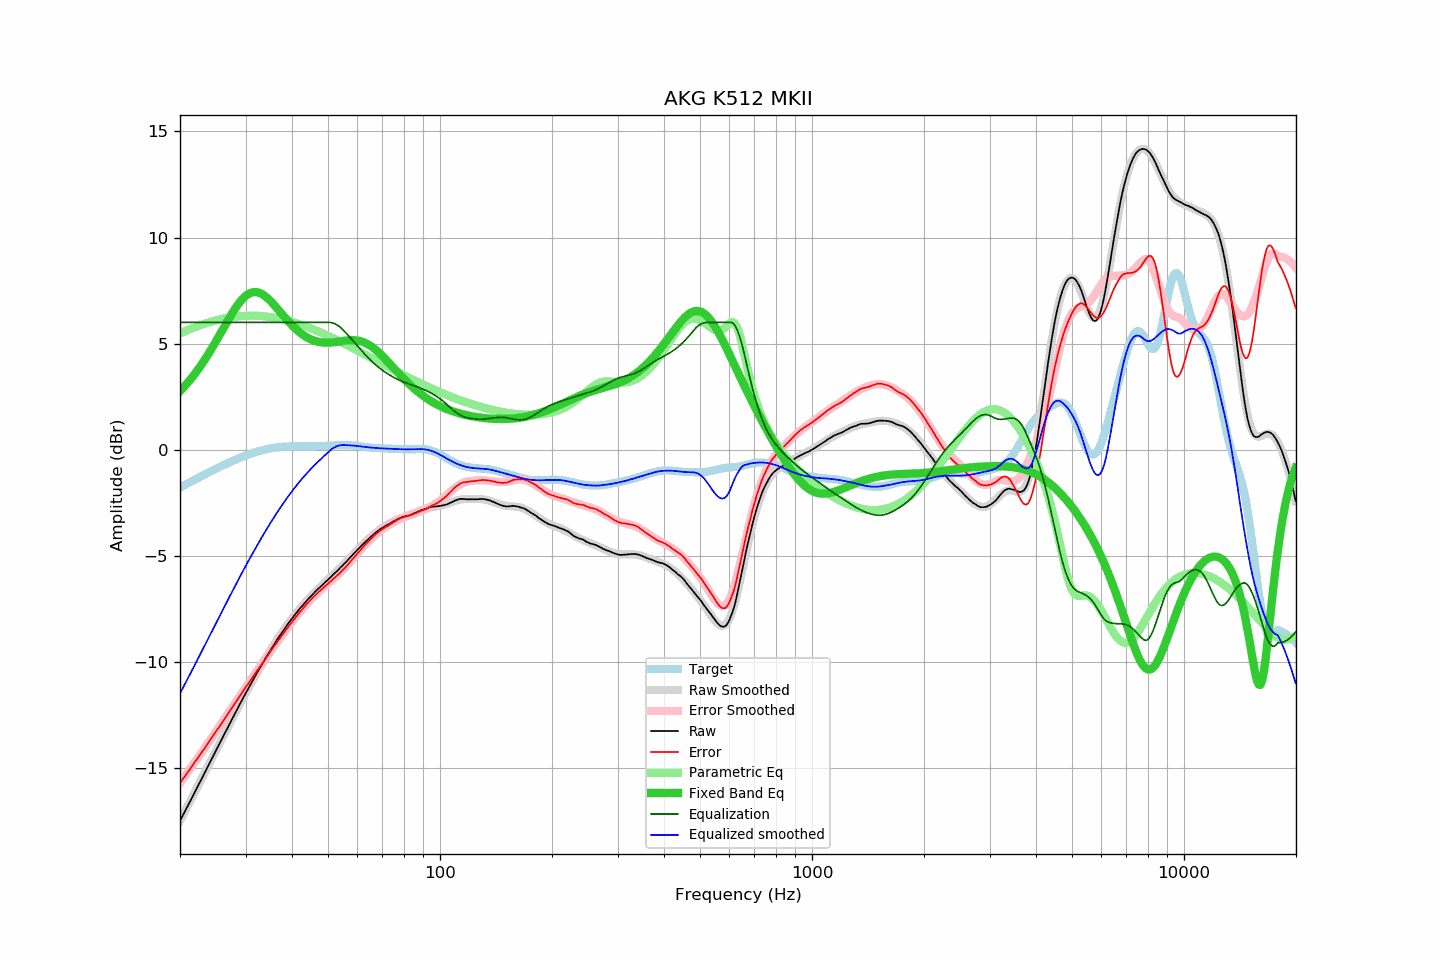

Values plotted in this chart, from the file beside it:
frequency, raw, error, smoothed, error_smoothed, equalization, parametric_eq, equalized_raw, equalized_smoothed, target
20.00, -17.49, -15.71, -17.49, -15.71, 6.00, 2.76, -11.49, -11.49, -1.78
20.20, -17.35, -15.61, -17.35, -15.60, 6.00, 2.84, -11.35, -11.35, -1.74
20.40, -17.20, -15.50, -17.20, -15.50, 6.00, 2.92, -11.20, -11.20, -1.70
20.61, -17.06, -15.40, -17.05, -15.39, 6.00, 3.00, -11.06, -11.05, -1.66
20.81, -16.91, -15.29, -16.91, -15.29, 6.00, 3.09, -10.91, -10.91, -1.62
21.02, -16.77, -15.19, -16.76, -15.18, 6.00, 3.18, -10.77, -10.76, -1.58
21.23, -16.62, -15.08, -16.62, -15.07, 6.00, 3.27, -10.62, -10.62, -1.54
21.44, -16.47, -14.97, -16.47, -14.97, 6.00, 3.36, -10.47, -10.47, -1.50
21.66, -16.32, -14.86, -16.32, -14.86, 6.00, 3.45, -10.32, -10.32, -1.46
21.87, -16.18, -14.75, -16.17, -14.75, 6.00, 3.55, -10.18, -10.17, -1.42
22.09, -16.03, -14.65, -16.03, -14.65, 6.00, 3.65, -10.03, -10.03, -1.38
22.31, -15.88, -14.53, -15.88, -14.54, 6.00, 3.76, -9.88, -9.88, -1.34
22.54, -15.73, -14.43, -15.73, -14.43, 6.00, 3.86, -9.73, -9.73, -1.30
22.76, -15.58, -14.31, -15.58, -14.32, 6.00, 3.97, -9.58, -9.58, -1.26
22.99, -15.44, -14.22, -15.43, -14.21, 6.00, 4.08, -9.44, -9.43, -1.22
23.22, -15.29, -14.10, -15.28, -14.10, 6.00, 4.20, -9.29, -9.28, -1.18
23.45, -15.14, -13.99, -15.13, -13.99, 6.00, 4.31, -9.14, -9.13, -1.14
23.69, -14.99, -13.88, -14.99, -13.88, 6.00, 4.43, -8.99, -8.99, -1.11
23.92, -14.84, -13.77, -14.84, -13.77, 6.00, 4.55, -8.84, -8.84, -1.07
24.16, -14.69, -13.66, -14.69, -13.66, 6.00, 4.68, -8.69, -8.69, -1.03
24.40, -14.54, -13.55, -14.54, -13.55, 6.00, 4.80, -8.54, -8.54, -0.99
24.65, -14.39, -13.44, -14.39, -13.43, 6.00, 4.93, -8.39, -8.39, -0.95
24.89, -14.24, -13.32, -14.24, -13.32, 6.00, 5.06, -8.24, -8.24, -0.91
25.14, -14.09, -13.21, -14.09, -13.21, 6.00, 5.19, -8.09, -8.09, -0.88
25.39, -13.94, -13.10, -13.94, -13.10, 6.00, 5.32, -7.94, -7.94, -0.84
25.65, -13.79, -12.99, -13.79, -12.99, 6.00, 5.46, -7.79, -7.79, -0.80
25.91, -13.64, -12.88, -13.64, -12.88, 6.00, 5.59, -7.64, -7.64, -0.76
26.16, -13.50, -12.77, -13.49, -12.76, 6.00, 5.72, -7.50, -7.49, -0.73
26.43, -13.35, -12.66, -13.35, -12.65, 6.00, 5.86, -7.35, -7.35, -0.69
26.69, -13.20, -12.54, -13.20, -12.54, 6.00, 5.99, -7.20, -7.20, -0.66
26.96, -13.05, -12.43, -13.05, -12.42, 6.00, 6.12, -7.05, -7.05, -0.62
27.23, -12.91, -12.32, -12.90, -12.31, 6.00, 6.25, -6.91, -6.90, -0.59
27.50, -12.76, -12.20, -12.76, -12.20, 6.00, 6.37, -6.76, -6.76, -0.56
27.77, -12.61, -12.08, -12.61, -12.09, 6.00, 6.50, -6.61, -6.61, -0.52
28.05, -12.46, -11.97, -12.46, -11.97, 6.00, 6.62, -6.46, -6.46, -0.49
28.33, -12.32, -11.86, -12.32, -11.86, 6.00, 6.73, -6.32, -6.32, -0.46
28.62, -12.17, -11.75, -12.17, -11.75, 6.00, 6.84, -6.17, -6.17, -0.42
28.90, -12.03, -11.63, -12.03, -11.63, 6.00, 6.94, -6.03, -6.03, -0.39
29.19, -11.89, -11.53, -11.88, -11.52, 6.00, 7.03, -5.89, -5.88, -0.36
29.48, -11.74, -11.41, -11.74, -11.41, 6.00, 7.11, -5.74, -5.74, -0.33
29.78, -11.60, -11.30, -11.60, -11.30, 6.00, 7.19, -5.60, -5.60, -0.30
30.08, -11.46, -11.19, -11.46, -11.19, 6.00, 7.26, -5.46, -5.46, -0.27
30.38, -11.32, -11.08, -11.32, -11.08, 6.00, 7.31, -5.32, -5.32, -0.24
30.68, -11.18, -10.96, -11.18, -10.97, 6.00, 7.36, -5.18, -5.18, -0.22
30.99, -11.05, -10.86, -11.05, -10.86, 6.00, 7.39, -5.05, -5.05, -0.19
31.30, -10.91, -10.75, -10.91, -10.74, 6.00, 7.42, -4.91, -4.91, -0.16
31.61, -10.78, -10.64, -10.77, -10.63, 6.00, 7.43, -4.78, -4.77, -0.14
31.93, -10.64, -10.53, -10.64, -10.52, 6.00, 7.43, -4.64, -4.64, -0.11
32.24, -10.51, -10.41, -10.51, -10.41, 6.00, 7.42, -4.51, -4.51, -0.09
32.57, -10.38, -10.31, -10.38, -10.30, 6.00, 7.40, -4.38, -4.38, -0.07
32.89, -10.25, -10.20, -10.24, -10.19, 6.00, 7.37, -4.25, -4.24, -0.05
33.22, -10.12, -10.09, -10.11, -10.08, 6.00, 7.34, -4.12, -4.11, -0.03
33.55, -9.99, -9.98, -9.99, -9.98, 6.00, 7.29, -3.99, -3.99, -0.01
33.89, -9.85, -9.86, -9.86, -9.87, 6.00, 7.23, -3.85, -3.86, 0.01
34.23, -9.73, -9.75, -9.73, -9.76, 6.00, 7.17, -3.73, -3.73, 0.03
34.57, -9.61, -9.65, -9.61, -9.65, 6.00, 7.10, -3.61, -3.61, 0.04
34.92, -9.49, -9.55, -9.48, -9.54, 6.00, 7.03, -3.49, -3.48, 0.06
35.27, -9.37, -9.44, -9.36, -9.43, 6.00, 6.95, -3.37, -3.36, 0.07
35.62, -9.24, -9.32, -9.24, -9.33, 6.00, 6.87, -3.24, -3.24, 0.08
35.97, -9.12, -9.21, -9.12, -9.22, 6.00, 6.78, -3.12, -3.12, 0.10
... 635 more rows
